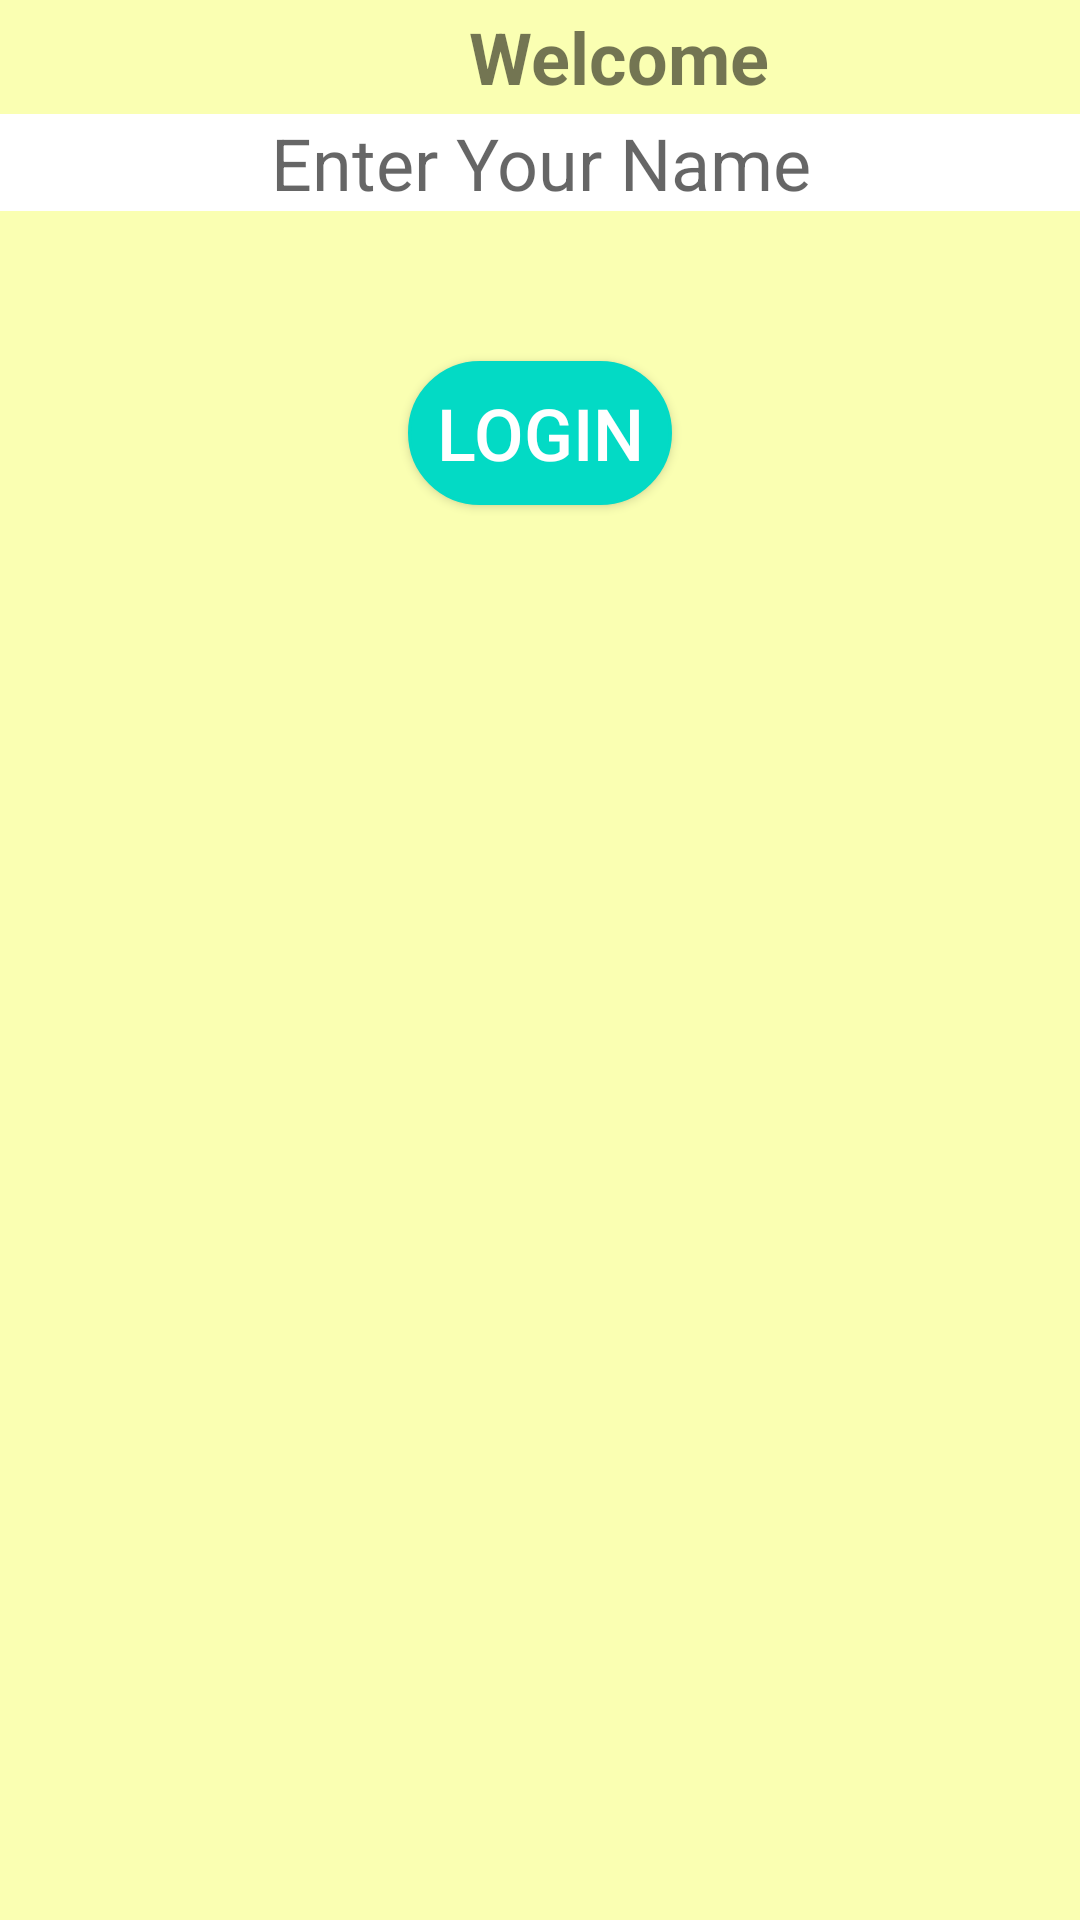

Produce the Android XML layout that renders to this screen, including the resource entries it uses.
<!-- AndroidManifest.xml: application theme Theme.Mh -->
<!-- res/layout/activity_main.xml -->
<?xml version="1.0" encoding="utf-8"?>
<LinearLayout
    xmlns:android="http://schemas.android.com/apk/res/android"
    xmlns:app="http://schemas.android.com/apk/res-auto"
    xmlns:tools="http://schemas.android.com/tools"
    android:layout_width="match_parent"
    android:layout_height="match_parent"
    android:orientation="vertical"
    android:background="#4DEEFF00"
    tools:context=".MainActivity">


    <TextView
        android:id="@+id/txt"
        android:layout_width="412dp"
        android:layout_height="38dp"
        android:gravity="center"
        android:text="Welcome"
        android:textSize="24sp"
        android:textStyle="bold"
        tools:ignore="MissingConstraints" />

    <EditText
        android:id="@+id/txtname"
        android:layout_width="wrap_content"
        android:layout_height="wrap_content"

        android:background="#FFFFFF"
        android:ems="100"
        android:gravity="center"
        android:hint="@string/enter_something"
        android:inputType="textPersonName"

        android:textSize="24dp" />

    <Button
        android:id="@+id/btn"
        android:layout_width="wrap_content"
        android:layout_height="wrap_content"
        android:layout_gravity="center"
        android:layout_marginTop="50dp"
        android:background="@drawable/button_container"
        android:gravity="center"
        android:text="login"
        android:textColor="@color/white"
        android:textSize="24dp" />


</LinearLayout>
<!-- resources referenced by this layout -->
<resources>
  <!-- drawable button_container (drawable) -->
  <?xml version="1.0" encoding="utf-8"?>
  <shape android:shape="rectangle" xmlns:android="http://schemas.android.com/apk/res/android">
      <stroke android:color="@color/teal_200" android:width="1dp"/>
      <corners android:radius="100dp"/>
      <solid android:color="@color/teal_200"/>
  </shape>
  <string name="enter_something">Enter Your Name</string>
  <style name="Theme.Mh" parent="Theme.MaterialComponents.DayNight.DarkActionBar">
          
          <item name="colorPrimary">@color/purple_500</item>
          <item name="colorPrimaryVariant">@color/purple_700</item>
          <item name="colorOnPrimary">@color/white</item>
          
          <item name="colorSecondary">@color/teal_200</item>
          <item name="colorSecondaryVariant">@color/teal_700</item>
          <item name="colorOnSecondary">@color/black</item>
          
          <item name="android:statusBarColor" tools:targetApi="l">?attr/colorPrimaryVariant</item>
          
      </style>
  <!-- not gathered from this repository: default colours our renderer supplied (Android Studio template values) -->
  <color name="purple_500">#FF6200EE</color>
  <color name="purple_700">#FF3700B3</color>
  <color name="teal_200">#FF03DAC5</color>
  <color name="teal_700">#FF018786</color>
  <color name="black">#FF000000</color>
  <color name="white">#FFFFFFFF</color>
</resources>
